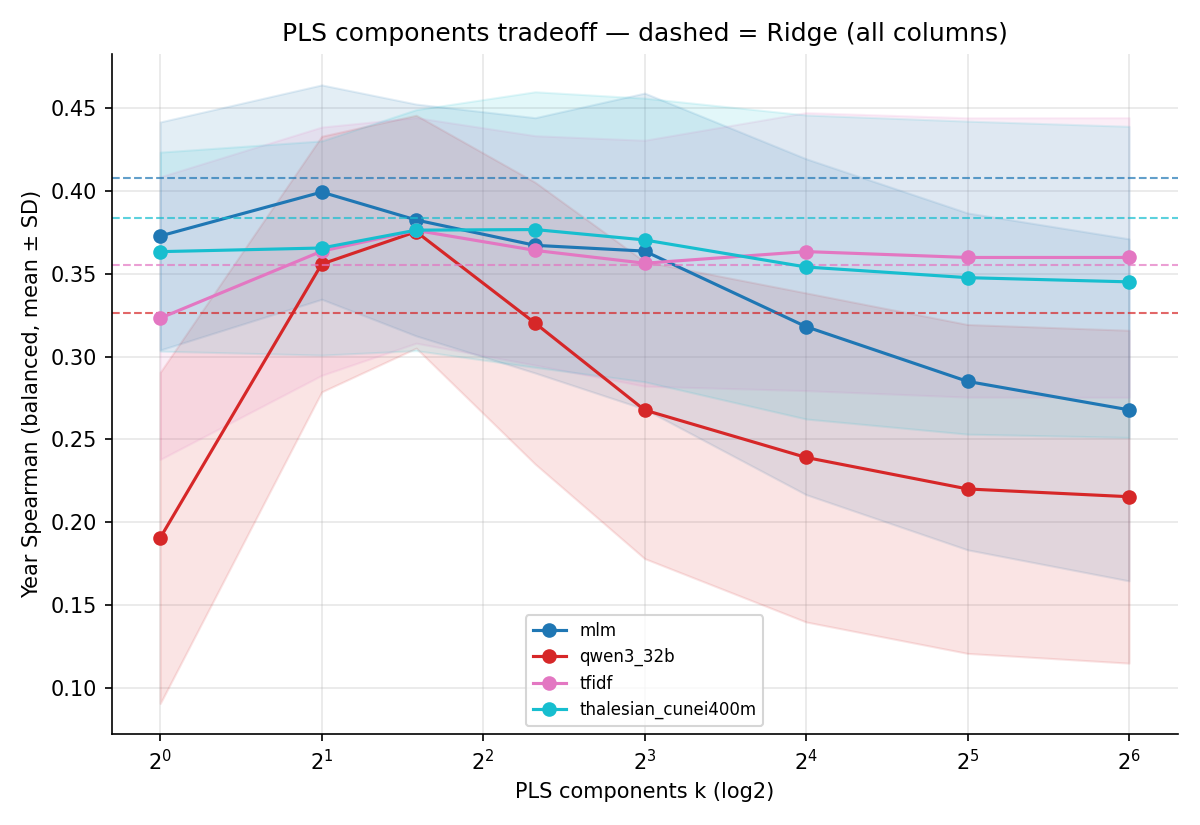

The file beside this chart, header and first rows:
model, k, spearman_mean, spearman_std, ridge_baseline
mlm, 1, 0.3728, 0.06882, 0.4079
mlm, 2, 0.3993, 0.06469, 0.4079
mlm, 3, 0.3825, 0.06995, 0.4079
mlm, 5, 0.3672, 0.07703, 0.4079
mlm, 8, 0.3637, 0.09537, 0.4079
mlm, 16, 0.318, 0.1013, 0.4079
mlm, 32, 0.285, 0.1017, 0.4079
mlm, 64, 0.2679, 0.1032, 0.4079
thalesian_cunei400m, 1, 0.3634, 0.06007, 0.3838
thalesian_cunei400m, 2, 0.3655, 0.06465, 0.3838
thalesian_cunei400m, 3, 0.3763, 0.07271, 0.3838
thalesian_cunei400m, 5, 0.3767, 0.08316, 0.3838
thalesian_cunei400m, 8, 0.3704, 0.08559, 0.3838
thalesian_cunei400m, 16, 0.3541, 0.09174, 0.3838
thalesian_cunei400m, 32, 0.3476, 0.09446, 0.3838
thalesian_cunei400m, 64, 0.3451, 0.09388, 0.3838
qwen3_32b, 1, 0.1906, 0.09995, 0.3264
qwen3_32b, 2, 0.3559, 0.07714, 0.3264
qwen3_32b, 3, 0.3754, 0.07028, 0.3264
qwen3_32b, 5, 0.3202, 0.08503, 0.3264
qwen3_32b, 8, 0.2677, 0.08964, 0.3264
qwen3_32b, 16, 0.2391, 0.0993, 0.3264
qwen3_32b, 32, 0.2201, 0.09926, 0.3264
qwen3_32b, 64, 0.2154, 0.1005, 0.3264
tfidf, 1, 0.3232, 0.08529, 0.355
tfidf, 2, 0.3636, 0.07494, 0.355
tfidf, 3, 0.3762, 0.06807, 0.355
tfidf, 5, 0.3641, 0.06921, 0.355
tfidf, 8, 0.3564, 0.07421, 0.355
tfidf, 16, 0.3634, 0.08389, 0.355
tfidf, 32, 0.3598, 0.0843, 0.355
tfidf, 64, 0.3598, 0.08437, 0.355
